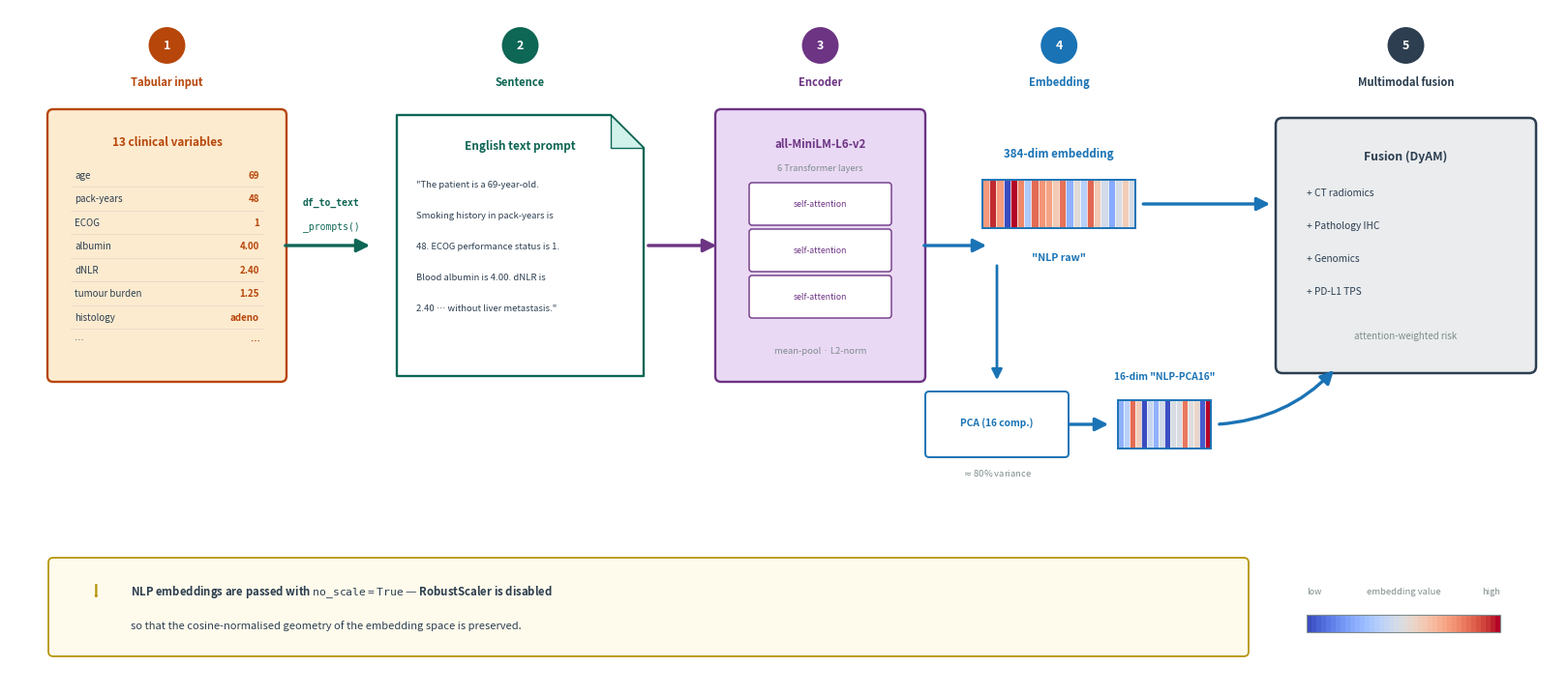

This chart was generated by the following Python code: (Note: this script raises an exception after producing the figure.)
"""
Generate Fig 2: NLP encoding of structured clinical features.
Iconographic pipeline in the style of figures/model.jpg / Fig 1:
  clinical table -> text prompt -> sentence transformer -> embedding heatmap
  -> (PCA) -> fusion with other modalities.

Run from: paper/  directory
Output:   paper/figures/fig2_nlp_pipeline.pdf  (+ .png preview)
"""
import matplotlib
matplotlib.use('Agg')
import matplotlib.pyplot as plt
import matplotlib.cm as cm
from matplotlib.patches import FancyBboxPatch, Circle, Rectangle, Polygon
import numpy as np

np.random.seed(11)

C = dict(
    clin='#B7460A',  clin_l='#FDEBD0',
    fn='#0E6655',    fn_l='#D1F2EB',
    model='#6C3483', model_l='#EAD9F5',
    emb='#1A73B5',   emb_l='#DDEEFF',
    fuse='#2C3E50',  fuse_l='#EAECEE',
    gray='#2C3E50',  lgray='#7F8C8D',
    line='#5D6D7E',
    white='#FFFFFF', panel='#FCFDFE',
)

fig = plt.figure(figsize=(16, 7))
fig.patch.set_facecolor(C['white'])
ax = fig.add_axes([0, 0, 1, 1])
ax.set_xlim(0, 16)
ax.set_ylim(0, 7)
ax.axis('off')

def rbox(x, y, w, h, fc, ec, lw=1.5, alpha=1.0, pad=0.12, zorder=2, ls='-'):
    ax.add_patch(FancyBboxPatch((x, y), w, h, boxstyle=f'round,pad={pad}',
        facecolor=fc, edgecolor=ec, linewidth=lw, alpha=alpha, zorder=zorder,
        linestyle=ls))

def txt(x, y, s, fs=9, color=C['gray'], ha='center', va='center', zorder=8, **kw):
    return ax.text(x, y, s, fontsize=fs, color=color, ha=ha, va=va,
                   zorder=zorder, **kw)

def arrow(x1, y1, x2, y2, color=C['line'], lw=2.4, ms=20, conn=None):
    props = dict(arrowstyle='-|>', color=color, lw=lw, mutation_scale=ms)
    if conn:
        props['connectionstyle'] = conn
    ax.annotate('', xy=(x2, y2), xytext=(x1, y1), arrowprops=props, zorder=6)

YC = 4.55   # main pipeline centre line

# ── Stage labels above ───────────────────────────────────────────────────────
def stage_tag(x, n, label, col):
    ax.add_patch(Circle((x, 6.62), 0.20, fc=col, ec='white', lw=1.5, zorder=7))
    txt(x, 6.62, str(n), fs=9, color='white', fontweight='bold')
    txt(x, 6.24, label, fs=8, color=col, fontweight='bold')

# ═══════════════════════════════════════════════════════════════════════════
# STAGE 1 — 13 numeric clinical variables (mini table)
# ═══════════════════════════════════════════════════════════════════════════
S1X, S1W, S1H = 0.45, 2.35, 2.7
rbox(S1X, YC - S1H/2, S1W, S1H, C['clin_l'], C['clin'], lw=1.7, pad=0.06, zorder=3)
txt(S1X + S1W/2, YC + S1H/2 - 0.28, '13 clinical variables', fs=8.5,
    fontweight='bold', color=C['clin'])
rows = [('age', '69'), ('pack-years', '48'), ('ECOG', '1'),
        ('albumin', '4.00'), ('dNLR', '2.40'), ('tumour burden', '1.25'),
        ('histology', 'adeno'), ('…', '…')]
ry0 = YC + S1H/2 - 0.62
for i, (k, v) in enumerate(rows):
    yy = ry0 - i * 0.245
    txt(S1X + 0.22, yy, k, fs=7, color=C['gray'], ha='left')
    txt(S1X + S1W - 0.22, yy, v, fs=7, color=C['clin'], ha='right',
        fontweight='bold')
    if i < len(rows) - 1:
        ax.plot([S1X + 0.18, S1X + S1W - 0.18], [yy - 0.12, yy - 0.12],
                color='#E5D5C5', lw=0.5, zorder=4)
stage_tag(S1X + S1W/2, 1, 'Tabular input', C['clin'])

# arrow 1 -> 2  with function label
arrow(S1X + S1W + 0.02, YC, S1X + S1W + 0.95, YC, color=C['fn'])
txt(S1X + S1W + 0.52, YC + 0.45, 'df_to_text', fs=7, color=C['fn'],
    fontweight='bold', fontfamily='monospace')
txt(S1X + S1W + 0.52, YC + 0.2, '_prompts()', fs=7, color=C['fn'],
    fontfamily='monospace')

# ═══════════════════════════════════════════════════════════════════════════
# STAGE 2 — English text prompt (document icon)
# ═══════════════════════════════════════════════════════════════════════════
S2X, S2W, S2H = 4.0, 2.55, 2.7
# document with folded corner
dx, dy = S2X, YC - S2H/2
fold = 0.34
verts = [(dx, dy), (dx + S2W, dy), (dx + S2W, dy + S2H - fold),
         (dx + S2W - fold, dy + S2H), (dx, dy + S2H)]
ax.add_patch(Polygon(verts, closed=True, fc='#FFFFFF', ec=C['fn'], lw=1.7,
                     zorder=3, joinstyle='round'))
ax.add_patch(Polygon([(dx + S2W - fold, dy + S2H), (dx + S2W - fold, dy + S2H - fold),
                      (dx + S2W, dy + S2H - fold)], closed=True,
                     fc=C['fn_l'], ec=C['fn'], lw=1.0, zorder=4))
txt(S2X + S2W/2, YC + S2H/2 - 0.32, 'English text prompt', fs=8.5,
    fontweight='bold', color=C['fn'])
# faux text lines
quote = ['"The patient is a 69-year-old.',
         'Smoking history in pack-years is',
         '48. ECOG performance status is 1.',
         'Blood albumin is 4.00. dNLR is',
         '2.40 … without liver metastasis."']
for i, ln in enumerate(quote):
    txt(S2X + 0.2, YC + S2H/2 - 0.72 - i*0.32, ln, fs=6.8, color=C['gray'],
        ha='left', style='italic')
stage_tag(S2X + S2W/2, 2, 'Sentence', C['fn'])

arrow(S2X + S2W + 0.02, YC, S2X + S2W + 0.78, YC, color=C['model'])

# ═══════════════════════════════════════════════════════════════════════════
# STAGE 3 — Sentence transformer (stacked encoder layers)
# ═══════════════════════════════════════════════════════════════════════════
S3X, S3W, S3H = 7.35, 2.05, 2.7
rbox(S3X, YC - S3H/2, S3W, S3H, C['model_l'], C['model'], lw=1.7, pad=0.06,
     zorder=3)
txt(S3X + S3W/2, YC + S3H/2 - 0.3, 'all-MiniLM-L6-v2', fs=8.3,
    fontweight='bold', color=C['model'])
txt(S3X + S3W/2, YC + S3H/2 - 0.55, '6 Transformer layers', fs=6.6,
    color=C['lgray'], style='italic')
# stacked transformer blocks
for i in range(3):
    by = YC - 0.72 + i * 0.48
    rbox(S3X + 0.32, by, S3W - 0.64, 0.38, C['white'], C['model'], lw=1.0,
         pad=0.03, zorder=4)
    txt(S3X + S3W/2, by + 0.19, 'self-attention', fs=6.3, color=C['model'])
txt(S3X + S3W/2, YC - S3H/2 + 0.26, 'mean-pool · L2-norm', fs=6.8,
    color=C['lgray'], style='italic')
stage_tag(S3X + S3W/2, 3, 'Encoder', C['model'])

arrow(S3X + S3W + 0.02, YC, S3X + S3W + 0.72, YC, color=C['emb'])

# ═══════════════════════════════════════════════════════════════════════════
# STAGE 4 — 384-dim embedding (heatmap vector)  "NLP raw"
# ═══════════════════════════════════════════════════════════════════════════
def heatmap_vec(x, y, ncells, cell_w, cell_h, seed):
    rng = np.random.default_rng(seed)
    vals = rng.standard_normal(ncells)
    vmin, vmax = vals.min(), vals.max()
    cmap = plt.get_cmap('coolwarm')
    for i, v in enumerate(vals):
        t = (v - vmin) / (vmax - vmin + 1e-9)
        ax.add_patch(Rectangle((x + i*cell_w, y), cell_w, cell_h,
                               fc=cmap(t), ec='white', lw=0.4, zorder=5))
    ax.add_patch(Rectangle((x, y), ncells*cell_w, cell_h, fc='none',
                           ec=C['emb'], lw=1.4, zorder=6))

S4X = 10.05
NC1, CW1 = 22, 0.072
hm_w1 = NC1 * CW1
heatmap_vec(S4X, YC + 0.18, NC1, CW1, 0.5, seed=1)
txt(S4X + hm_w1/2, YC + 0.95, '384-dim embedding', fs=8.3, fontweight='bold',
    color=C['emb'])
txt(S4X + hm_w1/2, YC - 0.12, '"NLP raw"', fs=7.6, color=C['emb'],
    fontweight='bold')
stage_tag(S4X + hm_w1/2, 4, 'Embedding', C['emb'])

# raw path continues to fusion (upper branch)
arrow(S4X + hm_w1 + 0.05, YC + 0.43, 13.05, YC + 0.43, color=C['emb'])

# branch down to PCA (drop from the left part of the embedding)
branch_x = S4X + 0.15
ax.annotate('', xy=(branch_x, YC - 1.42), xytext=(branch_x, YC - 0.18),
            arrowprops=dict(arrowstyle='-|>', color=C['emb'], lw=2.0,
                            mutation_scale=16), zorder=6)

# ═══════════════════════════════════════════════════════════════════════════
# STAGE 5 — PCA -> 16-dim  "NLP-PCA16"  (lower branch)
# ═══════════════════════════════════════════════════════════════════════════
PYC = YC - 1.85
# PCA funnel (centred under the down-arrow)
fw = 1.4
fx = branch_x - fw/2
rbox(fx, PYC - 0.30, fw, 0.60, C['white'], C['emb'], lw=1.4, pad=0.04, zorder=4)
txt(branch_x, PYC + 0.02, 'PCA (16 comp.)', fs=7.3, color=C['emb'],
    fontweight='bold')
txt(branch_x, PYC - 0.50, r'$\approx$80% variance', fs=6.8, color=C['lgray'],
    style='italic')
arrow(fx + fw + 0.02, PYC, fx + fw + 0.48, PYC, color=C['emb'])

# 16-dim heatmap
NC2, CW2 = 16, 0.060
hm_w2 = NC2 * CW2
P16X = fx + fw + 0.55
heatmap_vec(P16X, PYC - 0.25, NC2, CW2, 0.5, seed=4)
# label above heatmap (well clear of the fusion box on the right)
txt(P16X + hm_w2/2, PYC + 0.5, '16-dim "NLP-PCA16"', fs=7.3, fontweight='bold',
    color=C['emb'])

# 16-dim path to fusion (curves up into the fusion-box bottom edge)
arrow(P16X + hm_w2 + 0.06, PYC, 13.7, YC - 1.27,
      color=C['emb'], conn='arc3,rad=0.20')

# ═══════════════════════════════════════════════════════════════════════════
# STAGE 6 — Fusion with other modalities (DyAM)
# ═══════════════════════════════════════════════════════════════════════════
FX, FW, FH = 13.15, 2.55, 2.5
rbox(FX, YC - FH/2, FW, FH, C['fuse_l'], C['fuse'], lw=1.8, pad=0.07, zorder=3)
txt(FX + FW/2, YC + FH/2 - 0.32, 'Fusion (DyAM)', fs=8.8, fontweight='bold',
    color=C['fuse'])
for i, m in enumerate(['+ CT radiomics', '+ Pathology IHC', '+ Genomics',
                       '+ PD-L1 TPS']):
    txt(FX + 0.25, YC + 0.55 - i*0.34, m, fs=7.3, color=C['gray'], ha='left')
txt(FX + FW/2, YC - FH/2 + 0.32, 'attention-weighted risk', fs=7,
    color=C['lgray'], style='italic')
stage_tag(FX + FW/2, 5, 'Multimodal fusion', C['fuse'])

# ═══════════════════════════════════════════════════════════════════════════
# no_scale caveat banner (bottom)
# ═══════════════════════════════════════════════════════════════════════════
rbox(0.45, 0.35, 12.3, 0.92, '#FFFBEC', '#B7950B', lw=1.3, pad=0.05, zorder=3)
txt(0.85, 0.97, '!', fs=13, color='#B7950B', fontweight='bold', ha='left')
txt(1.25, 0.97,
    r'NLP embeddings are passed with $\mathtt{no\_scale=True}$ — RobustScaler is disabled',
    fs=8.2, color=C['gray'], ha='left', fontweight='bold')
txt(1.25, 0.62,
    'so that the cosine-normalised geometry of the embedding space is preserved.',
    fs=8, color=C['gray'], ha='left')

# colour-bar legend for heatmap
cbx, cby, cbw = 13.4, 0.55, 2.0
cmap = plt.get_cmap('coolwarm')
for i in range(40):
    ax.add_patch(Rectangle((cbx + i*cbw/40, cby), cbw/40, 0.18,
                           fc=cmap(i/39), ec='none', zorder=4))
ax.add_patch(Rectangle((cbx, cby), cbw, 0.18, fc='none', ec=C['lgray'], lw=0.8,
                       zorder=5))
txt(cbx, cby + 0.42, 'low', fs=6.5, color=C['lgray'], ha='left')
txt(cbx + cbw, cby + 0.42, 'high', fs=6.5, color=C['lgray'], ha='right')
txt(cbx + cbw/2, cby + 0.42, 'embedding value', fs=6.8, color=C['lgray'])

plt.savefig('figures/fig2_nlp_pipeline.pdf', dpi=300, bbox_inches='tight',
            facecolor='white')
plt.savefig('figures/fig2_nlp_pipeline.png', dpi=180, bbox_inches='tight',
            facecolor='white')
print('Saved: figures/fig2_nlp_pipeline.pdf  +  .png')
